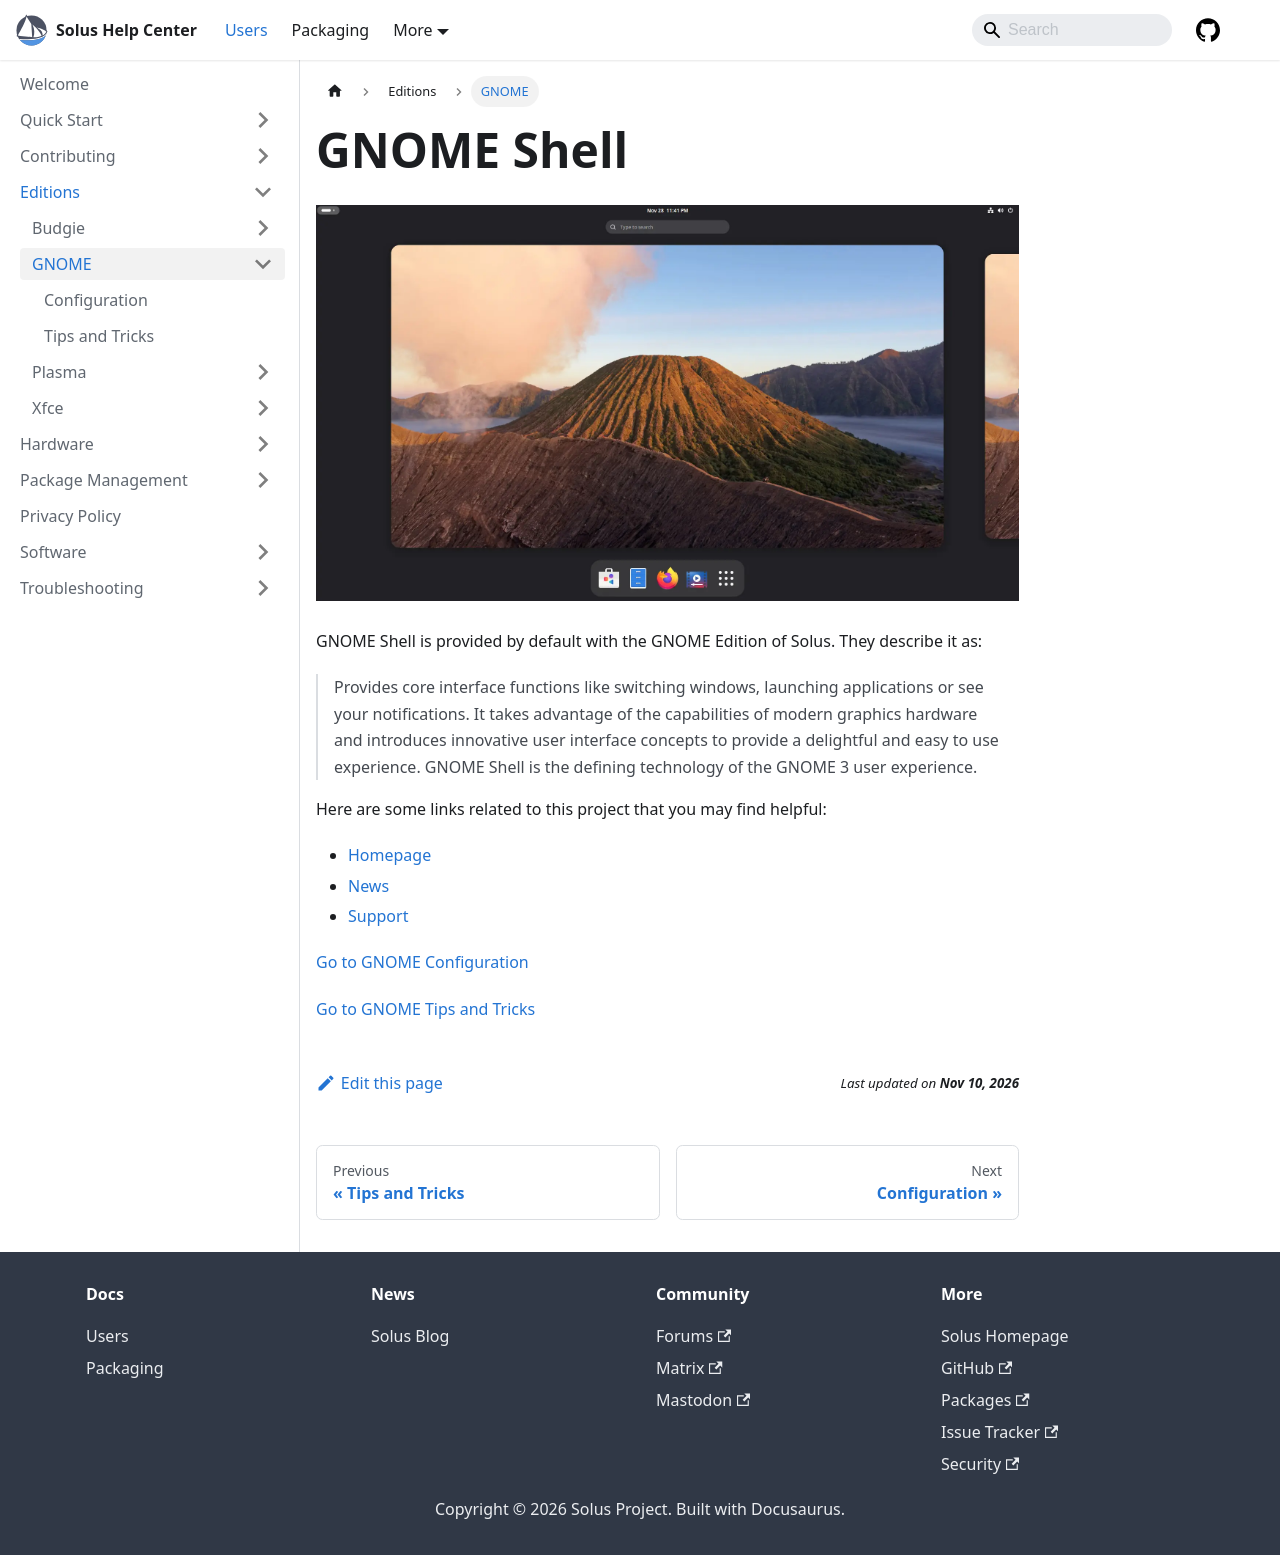

repository: getsolus/help-center-docs · page: docs/user/editions/gnome/index.html · generator: docusaurus

---
title: GNOME
summary: A quick introduction to the GNOME Edition of Solus
---

# GNOME Shell

![Solus GNOME](/img/GNOME.webp)

GNOME Shell is provided by default with the GNOME Edition of Solus. They describe it as:

> Provides core interface functions like switching windows, launching applications or see your notifications. It takes advantage of the capabilities of modern graphics hardware and introduces innovative user interface concepts to provide a delightful and easy to use experience. GNOME Shell is the defining technology of the GNOME 3 user experience.

Here are some links related to this project that you may find helpful:

- [Homepage](https://www.gnome.org/)
- [News](https://thisweek.gnome.org/)
- [Support](https://help.gnome.org/users/gnome-help/stable/)

[Go to GNOME Configuration](configuration.md)

[Go to GNOME Tips and Tricks](tips-and-tricks.md)
